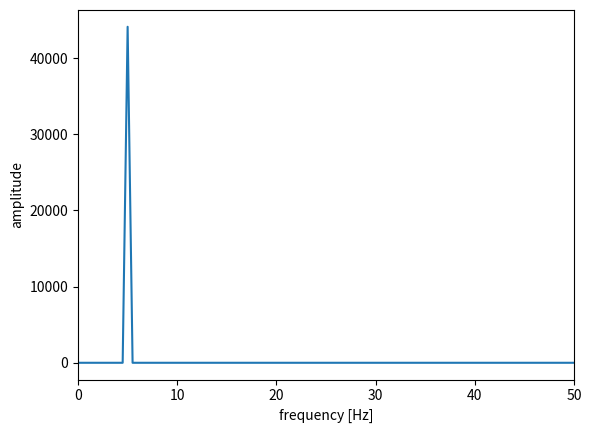

Reproduce this figure in Python.
import numpy as np
import matplotlib.pyplot as plt


def create_sound(fs, f):
    t = np.arange(fs * 2) / fs
    x = np.sin(2 * np.pi * f * t)
    return t, x


def analyze_spectrum(fs, x):
    X = np.fft.fft(x)
    w = np.arange(len(x)) * fs / len(x)
    plt.plot(w, abs(X))
    plt.xlim(0, 50)  # x軸の範囲を指定する
    plt.xlabel("frequency [Hz]")
    plt.ylabel("amplitude")
    plt.show()


if __name__ == "__main__":
    fs = 44100
    f = 5
    t, x = create_sound(fs, f)
    analyze_spectrum(fs, x)
